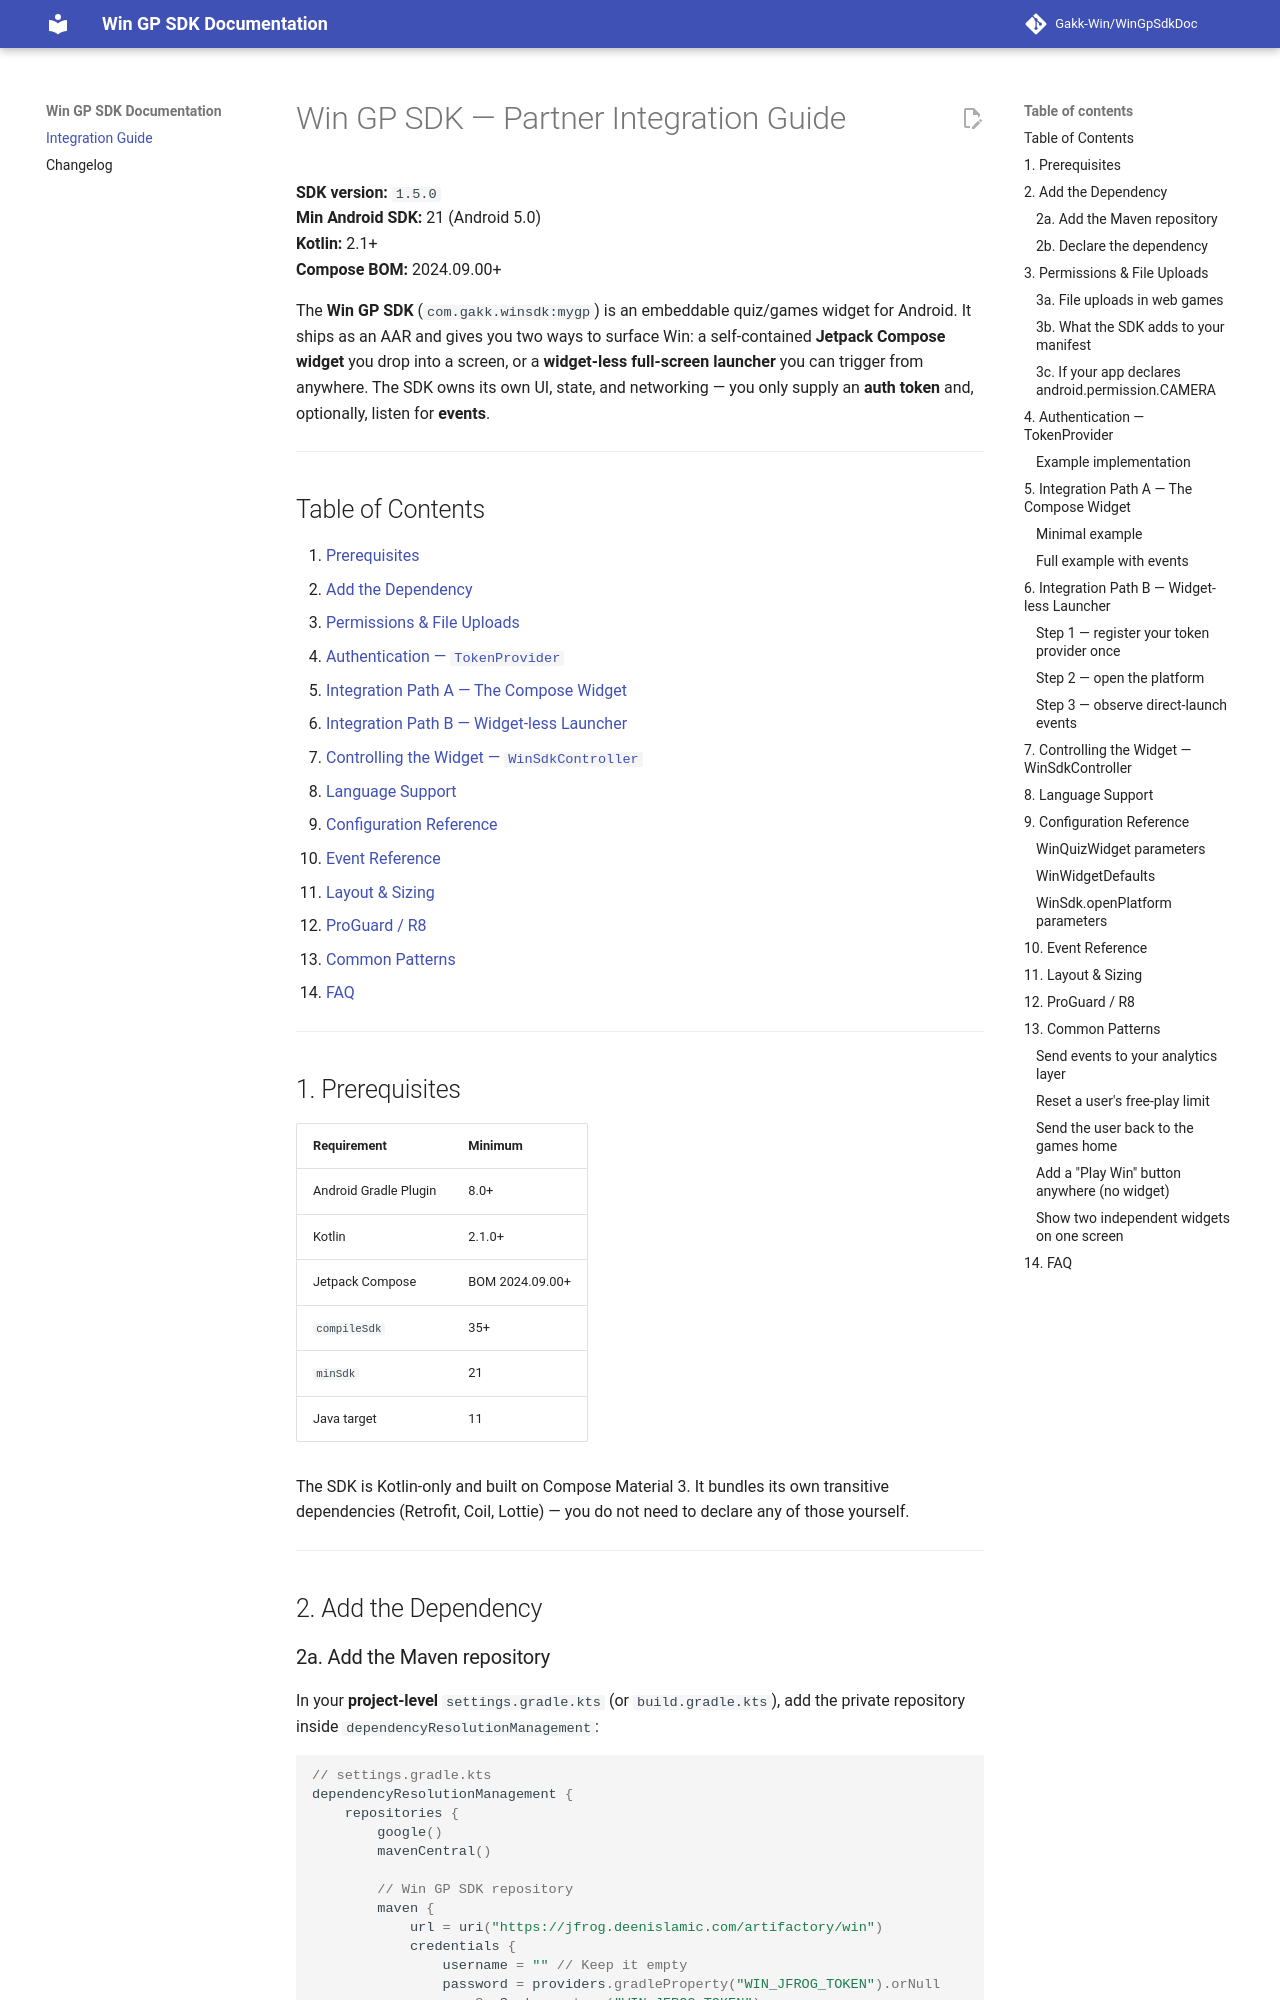

repository: Gakk-Win/WinGpSdkDoc · page: index.html · generator: mkdocs

# Win GP SDK — Partner Integration Guide

**SDK version:** `1.5.0`  
**Min Android SDK:** 21 (Android 5.0)  
**Kotlin:** 2.1+  
**Compose BOM:** 2024.09.00+

The **Win GP SDK** (`com.gakk.winsdk:mygp`) is an embeddable quiz/games widget for
Android. It ships as an AAR and gives you two ways to surface Win: a self-contained
**Jetpack Compose widget** you drop into a screen, or a **widget-less full-screen
launcher** you can trigger from anywhere. The SDK owns its own UI, state, and
networking — you only supply an **auth token** and, optionally, listen for **events**.

---

## Table of Contents

1. [Prerequisites](#1-prerequisites)
2. [Add the Dependency](#2-add-the-dependency)
3. [Permissions & File Uploads](#3-permissions-file-uploads)
4. [Authentication — `TokenProvider`](#4-authentication-tokenprovider)
5. [Integration Path A — The Compose Widget](#5-integration-path-a-the-compose-widget)
6. [Integration Path B — Widget-less Launcher](#6-integration-path-b-widget-less-launcher)
7. [Controlling the Widget — `WinSdkController`](#7-controlling-the-widget-winsdkcontroller)
8. [Language Support](#8-language-support)
9. [Configuration Reference](#9-configuration-reference)
10. [Event Reference](#10-event-reference)
11. [Layout & Sizing](#11-layout-sizing)
12. [ProGuard / R8](#12-proguard-r8)
13. [Common Patterns](#13-common-patterns)
14. [FAQ](#14-faq)

---

## 1. Prerequisites

| Requirement           | Minimum                  |
|-----------------------|--------------------------|
| Android Gradle Plugin | 8.0+                     |
| Kotlin                | 2.1.0+                   |
| Jetpack Compose       | BOM 2024.09.00+          |
| `compileSdk`          | 35+                      |
| `minSdk`              | 21                       |
| Java target           | 11                       |

The SDK is Kotlin-only and built on Compose Material 3. It bundles its own
transitive dependencies (Retrofit, Coil, Lottie) — you do not need to declare any of
those yourself.

---

## 2. Add the Dependency

### 2a. Add the Maven repository

In your **project-level** `settings.gradle.kts` (or `build.gradle.kts`), add the
private repository inside `dependencyResolutionManagement`:

```kotlin
// settings.gradle.kts
dependencyResolutionManagement {
    repositories {
        google()
        mavenCentral()

        // Win GP SDK repository
        maven {
            url = uri("https://jfrog.deenislamic.com/artifactory/win")
            credentials {
                username = "" // Keep it empty
                password = providers.gradleProperty("WIN_JFROG_TOKEN").orNull
                    ?: System.getenv("WIN_JFROG_TOKEN")
            }
        }
    }
}
```

> **Important:** The token is provided by the Gakk business team.

Store the credential in your project's `local.properties` (never commit this file):

```properties
# local.properties  — add to .gitignore
WIN_JFROG_TOKEN=the_token_provided_from_gakk
```

…or as a CI environment variable `WIN_JFROG_TOKEN`.
